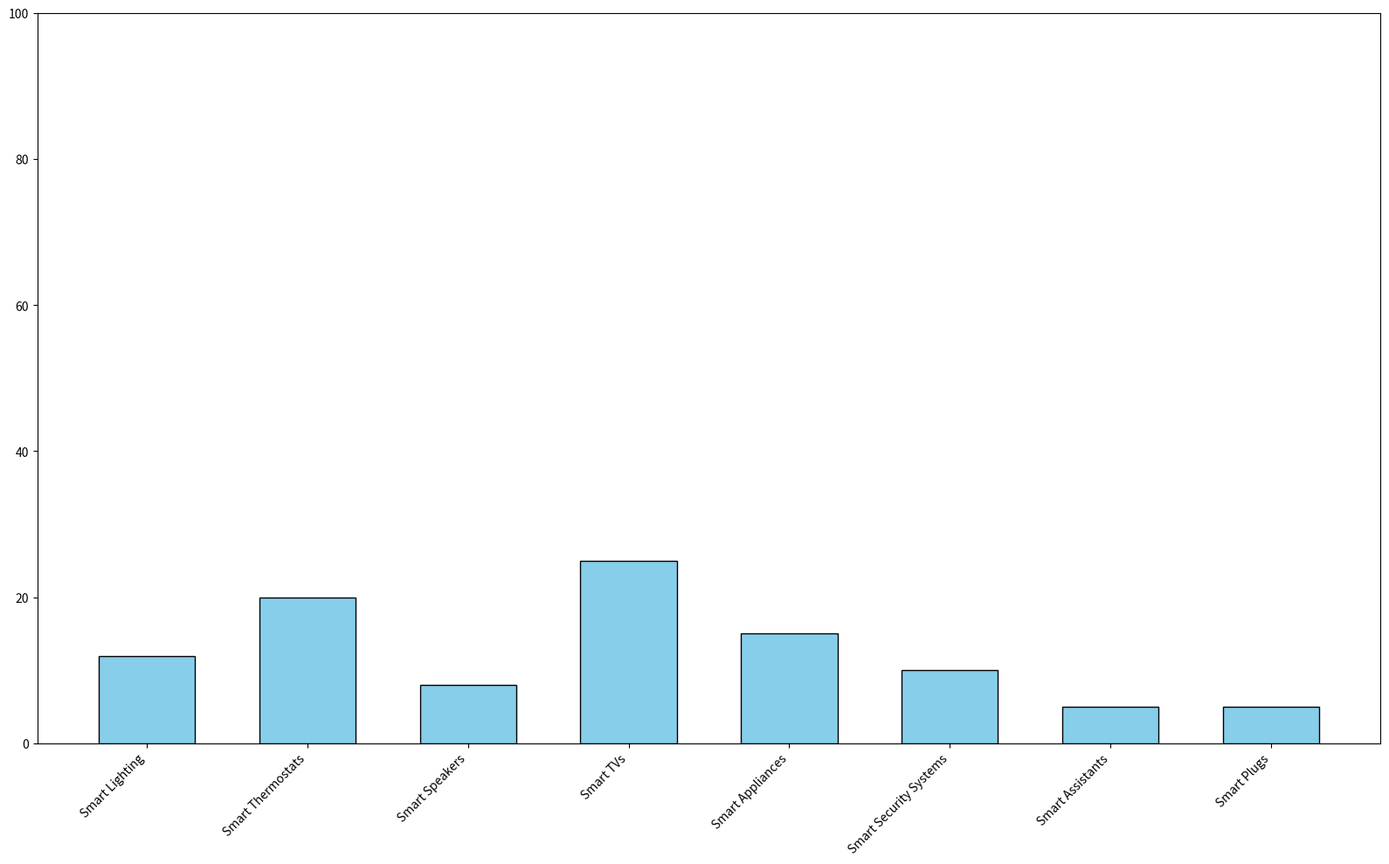

This chart was generated by the following Python code:
import matplotlib.pyplot as plt

device_categories = [
    'Smart Lighting',
    'Smart Thermostats',
    'Smart Speakers',
    'Smart TVs',
    'Smart Appliances',
    'Smart Security Systems',
    'Smart Assistants',
    'Smart Plugs'
]

energy_consumption_percentages = [12, 20, 8, 25, 15, 10, 5, 5]

single_color = 'skyblue'

fig, ax = plt.subplots(figsize=(16, 10))
bars = ax.bar(device_categories, energy_consumption_percentages, color=single_color, edgecolor='black', width=0.6)

ax.set_ylim(0, 100)

plt.xticks(rotation=45, ha='right')
plt.tight_layout()
plt.show()
